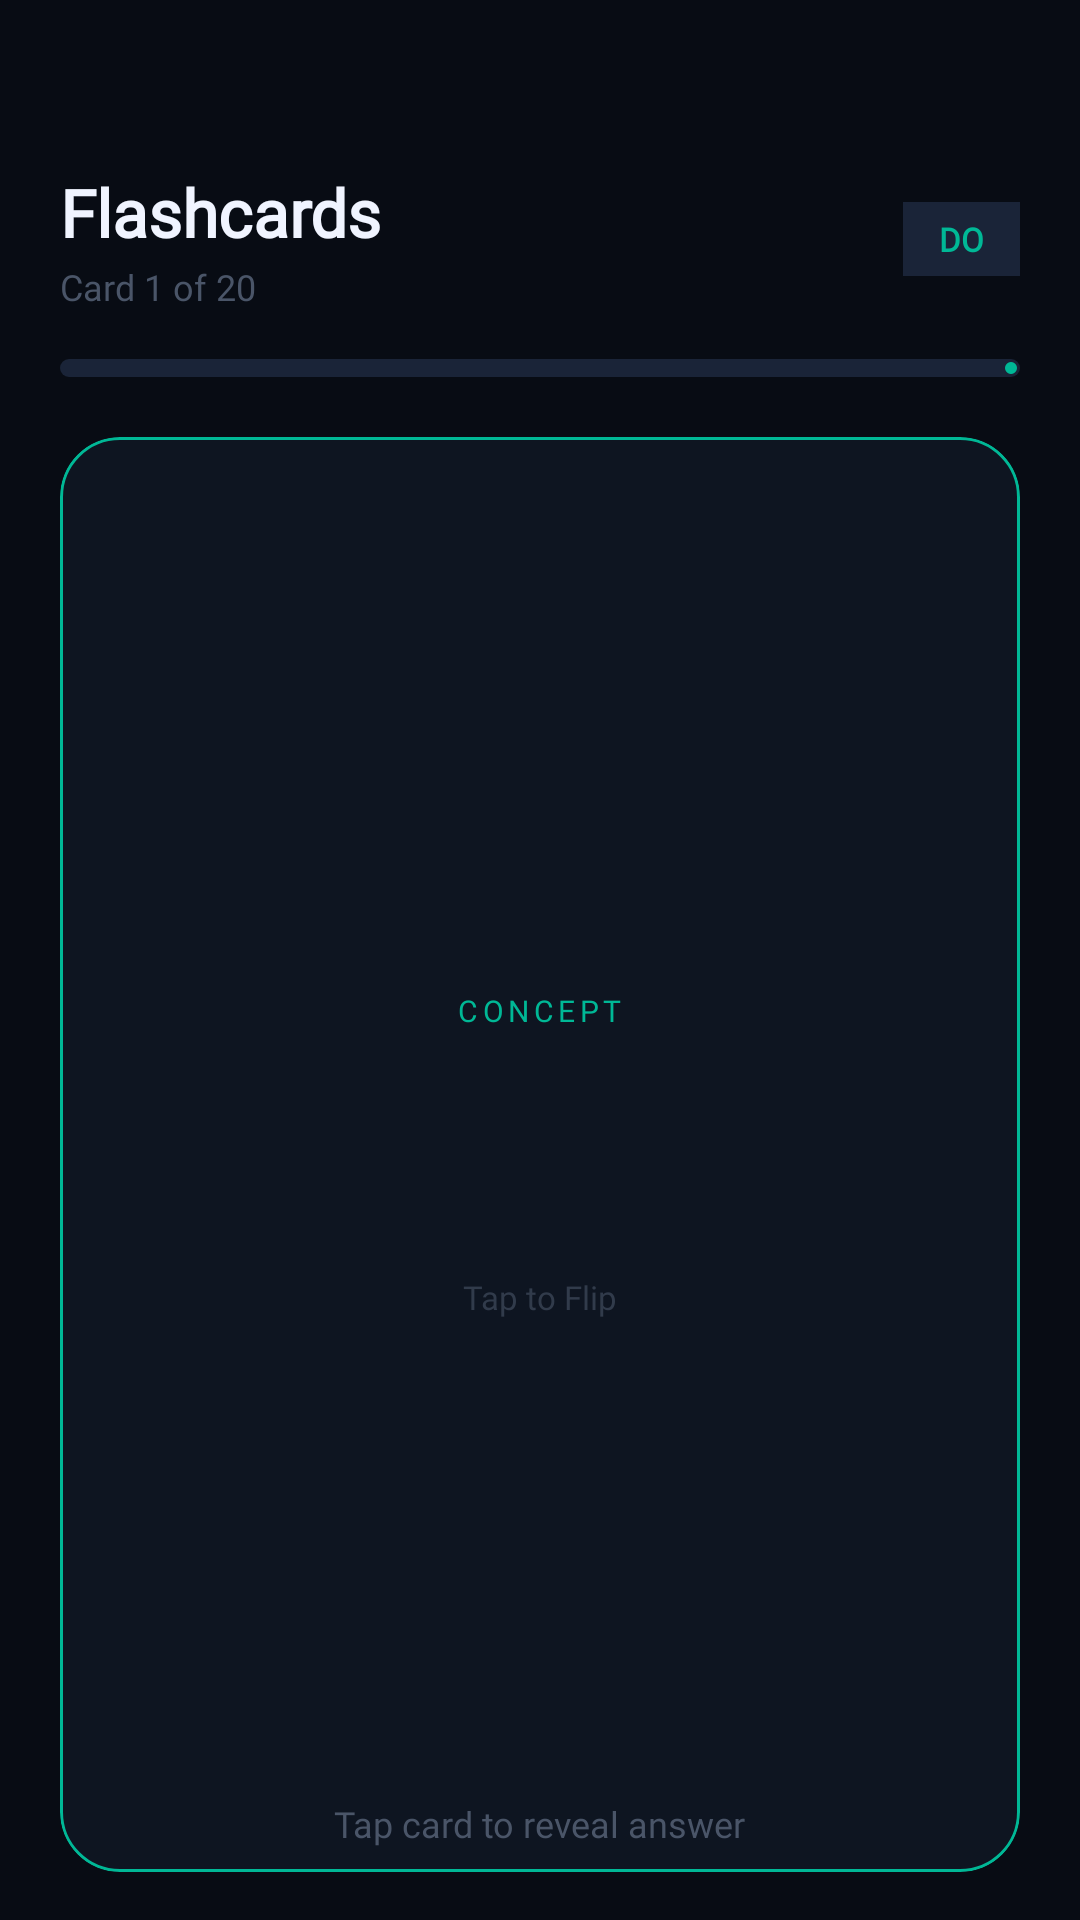

Write the Android layout XML for this screen, with the resource values it uses.
<!-- AndroidManifest.xml: application theme Theme.RtlTutor -->
<!-- res/layout/fragment_flashcard.xml -->
<?xml version="1.0" encoding="utf-8"?>
<androidx.constraintlayout.widget.ConstraintLayout
    xmlns:android="http://schemas.android.com/apk/res/android"
    xmlns:app="http://schemas.android.com/apk/res-auto"
    xmlns:tools="http://schemas.android.com/tools"
    android:layout_width="match_parent"
    android:layout_height="match_parent"
    android:background="@color/bg_primary"
    tools:context=".ui.flashcard.FlashcardFragment">

    
    <LinearLayout
        android:id="@+id/flashcard_header"
        android:layout_width="0dp"
        android:layout_height="wrap_content"
        android:orientation="horizontal"
        android:gravity="center_vertical"
        android:paddingStart="20dp"
        android:paddingEnd="20dp"
        android:paddingTop="56dp"
        android:paddingBottom="16dp"
        app:layout_constraintTop_toTopOf="parent"
        app:layout_constraintStart_toStartOf="parent"
        app:layout_constraintEnd_toEndOf="parent">

        <LinearLayout
            android:layout_width="0dp"
            android:layout_height="wrap_content"
            android:layout_weight="1"
            android:orientation="vertical">

            <TextView
                android:layout_width="wrap_content"
                android:layout_height="wrap_content"
                android:text="Flashcards"
                android:textSize="22sp"
                android:textColor="@color/text_primary"
                android:fontFamily="@font/space_grotesk"
                android:textStyle="bold" />

            <TextView
                android:id="@+id/tv_card_counter"
                android:layout_width="wrap_content"
                android:layout_height="wrap_content"
                android:text="Card 1 of 20"
                android:textSize="12sp"
                android:textColor="@color/text_muted"
                android:fontFamily="@font/inter"
                android:layout_marginTop="2dp" />
        </LinearLayout>

        
        <TextView
            android:id="@+id/tv_kolb_pill"
            android:layout_width="wrap_content"
            android:layout_height="wrap_content"
            android:text="DO"
            android:textSize="11sp"
            android:textColor="@color/kolb_ce"
            android:fontFamily="@font/inter"
            android:textStyle="bold"
            android:paddingStart="12dp"
            android:paddingEnd="12dp"
            android:paddingTop="5dp"
            android:paddingBottom="5dp"
            android:background="@color/bg_elevated" />
    </LinearLayout>

    
    <com.google.android.material.progressindicator.LinearProgressIndicator
        android:id="@+id/progress_flashcard"
        android:layout_width="0dp"
        android:layout_height="wrap_content"
        android:layout_marginStart="20dp"
        android:layout_marginEnd="20dp"
        android:progress="5"
        app:trackColor="@color/bg_elevated"
        app:indicatorColor="@color/accent_teal"
        app:trackCornerRadius="4dp"
        app:trackThickness="6dp"
        app:layout_constraintTop_toBottomOf="@+id/flashcard_header"
        app:layout_constraintStart_toStartOf="parent"
        app:layout_constraintEnd_toEndOf="parent" />

    
    <FrameLayout
        android:id="@+id/fl_card_container"
        android:layout_width="0dp"
        android:layout_height="0dp"
        android:layout_marginStart="20dp"
        android:layout_marginEnd="20dp"
        android:layout_marginTop="20dp"
        android:layout_marginBottom="16dp"
        app:layout_constraintTop_toBottomOf="@+id/progress_flashcard"
        app:layout_constraintBottom_toTopOf="@+id/ll_actions"
        app:layout_constraintStart_toStartOf="parent"
        app:layout_constraintEnd_toEndOf="parent">

        
        <com.google.android.material.card.MaterialCardView
            android:id="@+id/card_front"
            android:layout_width="match_parent"
            android:layout_height="match_parent"
            app:cardBackgroundColor="@color/bg_surface"
            app:cardCornerRadius="20dp"
            app:cardElevation="0dp"
            app:strokeColor="@color/accent_teal"
            app:strokeWidth="1dp">

            <LinearLayout
                android:layout_width="match_parent"
                android:layout_height="match_parent"
                android:orientation="vertical"
                android:gravity="center"
                android:padding="28dp">

                <TextView
                    android:layout_width="wrap_content"
                    android:layout_height="wrap_content"
                    android:text="CONCEPT"
                    android:textSize="10sp"
                    android:textColor="@color/accent_teal"
                    android:fontFamily="@font/jetbrains_mono"
                    android:letterSpacing="0.15"
                    android:layout_marginBottom="20dp" />

                <TextView
                    android:id="@+id/tv_card_front"
                    android:layout_width="match_parent"
                    android:layout_height="wrap_content"
                    android:gravity="center"
                    android:textSize="22sp"
                    android:textColor="@color/text_primary"
                    android:fontFamily="@font/space_grotesk"
                    android:textStyle="bold"
                    android:lineSpacingExtra="6dp"
                    tools:text="What is the time constant τ of an RC circuit?" />

                <TextView
                    android:layout_width="wrap_content"
                    android:layout_height="wrap_content"
                    android:text="@string/label_tap_to_flip"
                    android:textSize="11sp"
                    android:textColor="@color/text_muted"
                    android:fontFamily="@font/inter"
                    android:layout_marginTop="32dp"
                    android:alpha="0.6" />
            </LinearLayout>
        </com.google.android.material.card.MaterialCardView>

        
        <com.google.android.material.card.MaterialCardView
            android:id="@+id/card_back"
            android:layout_width="match_parent"
            android:layout_height="match_parent"
            android:visibility="gone"
            app:cardBackgroundColor="@color/bg_elevated"
            app:cardCornerRadius="20dp"
            app:cardElevation="0dp"
            app:strokeColor="@color/accent_cyan"
            app:strokeWidth="1dp">

            <LinearLayout
                android:layout_width="match_parent"
                android:layout_height="match_parent"
                android:orientation="vertical"
                android:gravity="center"
                android:padding="28dp">

                <TextView
                    android:layout_width="wrap_content"
                    android:layout_height="wrap_content"
                    android:text="ANSWER"
                    android:textSize="10sp"
                    android:textColor="@color/accent_cyan"
                    android:fontFamily="@font/jetbrains_mono"
                    android:letterSpacing="0.15"
                    android:layout_marginBottom="20dp" />

                <TextView
                    android:id="@+id/tv_card_back"
                    android:layout_width="match_parent"
                    android:layout_height="wrap_content"
                    android:gravity="center"
                    android:textSize="16sp"
                    android:textColor="@color/text_primary"
                    android:fontFamily="@font/inter"
                    android:lineSpacingExtra="6dp"
                    tools:text="τ = RC where R is in Ohms and C in Farads. It represents the time for the voltage to reach ~63.2% of its final value." />

                
                <TextView
                    android:id="@+id/tv_formula"
                    android:layout_width="wrap_content"
                    android:layout_height="wrap_content"
                    android:text="τ = R × C"
                    android:textSize="20sp"
                    android:textColor="@color/accent_cyan"
                    android:fontFamily="@font/jetbrains_mono"
                    android:textStyle="bold"
                    android:paddingStart="16dp"
                    android:paddingEnd="16dp"
                    android:paddingTop="10dp"
                    android:paddingBottom="10dp"
                    android:background="@color/bg_surface"
                    android:layout_marginTop="16dp" />
            </LinearLayout>
        </com.google.android.material.card.MaterialCardView>
    </FrameLayout>

    
    <LinearLayout
        android:id="@+id/ll_actions"
        android:layout_width="0dp"
        android:layout_height="wrap_content"
        android:orientation="horizontal"
        android:paddingStart="20dp"
        android:paddingEnd="20dp"
        android:paddingBottom="24dp"
        android:weightSum="3"
        android:visibility="gone"
        app:layout_constraintBottom_toBottomOf="parent"
        app:layout_constraintStart_toStartOf="parent"
        app:layout_constraintEnd_toEndOf="parent">

        <com.google.android.material.button.MaterialButton
            android:id="@+id/btn_hard"
            style="@style/Widget.Material3.Button.OutlinedButton"
            android:layout_width="0dp"
            android:layout_height="48dp"
            android:layout_weight="1"
            android:text="@string/btn_hard"
            android:textColor="@color/bloom_5"
            android:fontFamily="@font/inter"
            app:strokeColor="@color/bloom_5"
            app:cornerRadius="12dp"
            android:layout_marginEnd="8dp" />

        <com.google.android.material.button.MaterialButton
            android:id="@+id/btn_medium"
            android:layout_width="0dp"
            android:layout_height="48dp"
            android:layout_weight="1"
            android:text="@string/btn_medium"
            android:textColor="@color/bg_primary"
            android:fontFamily="@font/inter"
            android:textStyle="bold"
            app:backgroundTint="@color/accent_amber"
            app:cornerRadius="12dp"
            android:layout_marginEnd="8dp" />

        <com.google.android.material.button.MaterialButton
            android:id="@+id/btn_easy"
            android:layout_width="0dp"
            android:layout_height="48dp"
            android:layout_weight="1"
            android:text="@string/btn_easy"
            android:textColor="@color/bg_primary"
            android:fontFamily="@font/inter"
            android:textStyle="bold"
            app:backgroundTint="@color/accent_teal"
            app:cornerRadius="12dp" />
    </LinearLayout>

    
    <LinearLayout
        android:id="@+id/ll_tap_hint"
        android:layout_width="0dp"
        android:layout_height="wrap_content"
        android:orientation="horizontal"
        android:gravity="center"
        android:paddingBottom="24dp"
        app:layout_constraintBottom_toBottomOf="parent"
        app:layout_constraintStart_toStartOf="parent"
        app:layout_constraintEnd_toEndOf="parent">

        <TextView
            android:layout_width="wrap_content"
            android:layout_height="wrap_content"
            android:text="Tap card to reveal answer"
            android:textSize="12sp"
            android:textColor="@color/text_muted"
            android:fontFamily="@font/inter" />
    </LinearLayout>

</androidx.constraintlayout.widget.ConstraintLayout>
<!-- resources referenced by this layout -->
<resources>
  <color name="accent_amber">#F5A623</color>
  <color name="accent_cyan">#00D4FF</color>
  <color name="accent_teal">#00B896</color>
  <color name="bg_elevated">#1A2438</color>
  <color name="bg_primary">#080C14</color>
  <color name="bg_surface">#0E1521</color>
  <color name="bloom_5">#DC2626</color>
  <color name="kolb_ce">#00B896</color>
  <color name="text_muted">#4A5568</color>
  <color name="text_primary">#F0F4FF</color>
  <string name="btn_easy">Easy</string>
  <string name="btn_hard">Hard</string>
  <string name="btn_medium">Medium</string>
  <string name="label_tap_to_flip">Tap to Flip</string>
  <color name="accent_violet">#8B5CF6</color>
  <color name="white">#FFFFFFFF</color>
  <color name="text_secondary">#8899BB</color>
  <color name="divider">#1E2A3D</color>
  <style name="TextAppearance.RtlTutor.DisplaySmall" parent="TextAppearance.Material3.DisplaySmall">
          <item name="fontFamily">@font/space_grotesk</item>
          <item name="android:fontFamily">@font/space_grotesk</item>
          <item name="android:textColor">@color/text_primary</item>
      </style>
  <style name="TextAppearance.RtlTutor.TitleLarge" parent="TextAppearance.Material3.TitleLarge">
          <item name="fontFamily">@font/space_grotesk</item>
          <item name="android:fontFamily">@font/space_grotesk</item>
          <item name="android:textColor">@color/text_primary</item>
      </style>
  <style name="TextAppearance.RtlTutor.TitleMedium" parent="TextAppearance.Material3.TitleMedium">
          <item name="fontFamily">@font/space_grotesk</item>
          <item name="android:fontFamily">@font/space_grotesk</item>
          <item name="android:textColor">@color/text_primary</item>
      </style>
  <style name="TextAppearance.RtlTutor.TitleSmall" parent="TextAppearance.Material3.TitleSmall">
          <item name="fontFamily">@font/space_grotesk</item>
          <item name="android:fontFamily">@font/space_grotesk</item>
          <item name="android:textColor">@color/text_secondary</item>
      </style>
  <style name="TextAppearance.RtlTutor.BodyLarge" parent="TextAppearance.Material3.BodyLarge">
          <item name="fontFamily">@font/inter</item>
          <item name="android:fontFamily">@font/inter</item>
          <item name="android:textColor">@color/text_primary</item>
      </style>
  <style name="TextAppearance.RtlTutor.BodyMedium" parent="TextAppearance.Material3.BodyMedium">
          <item name="fontFamily">@font/inter</item>
          <item name="android:fontFamily">@font/inter</item>
          <item name="android:textColor">@color/text_secondary</item>
      </style>
  <style name="TextAppearance.RtlTutor.BodySmall" parent="TextAppearance.Material3.BodySmall">
          <item name="fontFamily">@font/inter</item>
          <item name="android:fontFamily">@font/inter</item>
          <item name="android:textColor">@color/text_muted</item>
      </style>
  <style name="TextAppearance.RtlTutor.LabelLarge" parent="TextAppearance.Material3.LabelLarge">
          <item name="fontFamily">@font/inter</item>
          <item name="android:fontFamily">@font/inter</item>
          <item name="android:textColor">@color/text_primary</item>
      </style>
  <style name="TextAppearance.RtlTutor.LabelMedium" parent="TextAppearance.Material3.LabelMedium">
          <item name="fontFamily">@font/inter</item>
          <item name="android:fontFamily">@font/inter</item>
          <item name="android:textColor">@color/text_secondary</item>
      </style>
  <style name="TextAppearance.RtlTutor.LabelSmall" parent="TextAppearance.Material3.LabelSmall">
          <item name="fontFamily">@font/inter</item>
          <item name="android:fontFamily">@font/inter</item>
          <item name="android:textColor">@color/text_muted</item>
      </style>
</resources>
